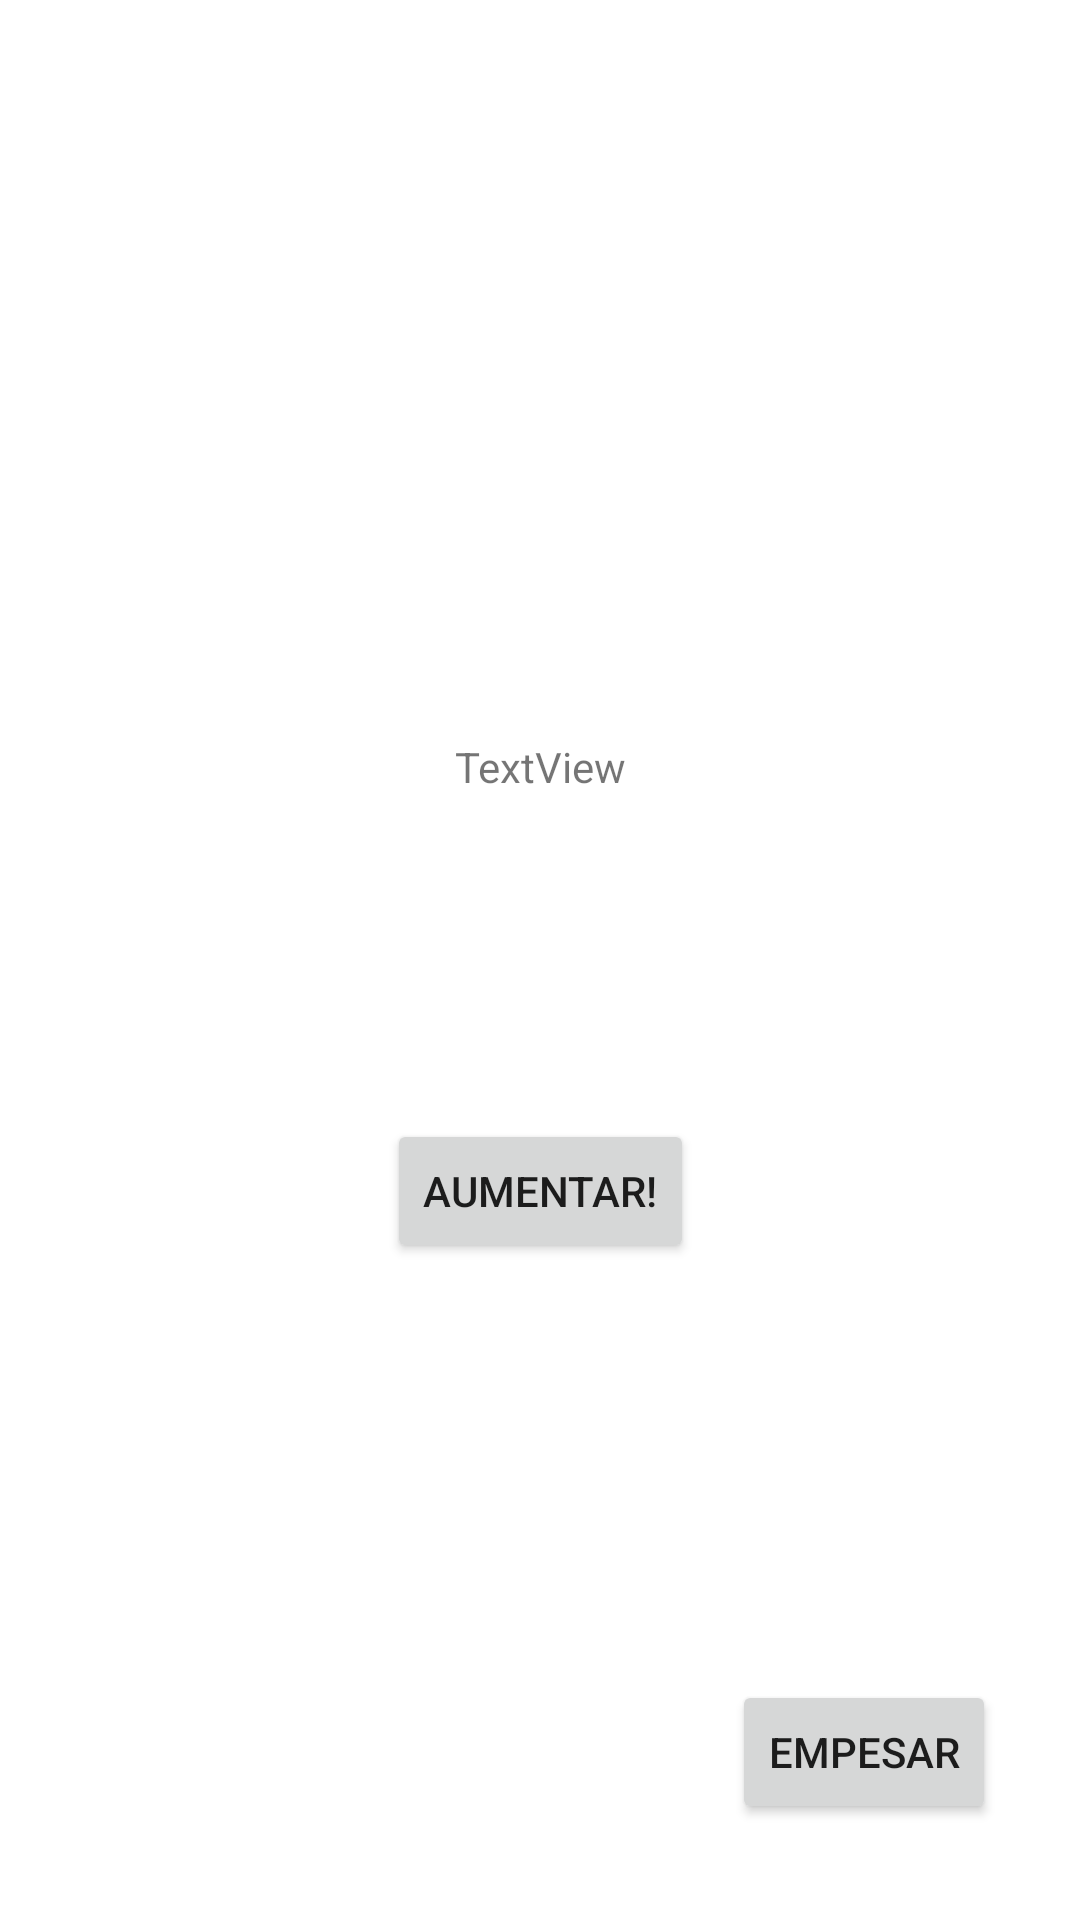

The Android layout XML behind this screen, and the referenced resources:
<!-- AndroidManifest.xml: application theme Theme.InvestigacionDSM -->
<!-- res/layout/activity_main.xml -->
<?xml version="1.0" encoding="utf-8"?>
<androidx.constraintlayout.widget.ConstraintLayout xmlns:android="http://schemas.android.com/apk/res/android"
    xmlns:app="http://schemas.android.com/apk/res-auto"
    xmlns:tools="http://schemas.android.com/tools"
    android:layout_width="match_parent"
    android:layout_height="match_parent"
    tools:context=".MainActivity">

    <Button
        android:id="@+id/btnEmpearPopping"
        android:layout_width="wrap_content"
        android:layout_height="wrap_content"
        android:layout_marginEnd="28dp"
        android:layout_marginBottom="32dp"
        android:text="Empesar"
        app:layout_constraintBottom_toBottomOf="parent"
        app:layout_constraintEnd_toEndOf="parent" />

    <Button
        android:id="@+id/btnAgregar"
        android:layout_width="wrap_content"
        android:layout_height="wrap_content"
        android:layout_marginBottom="219dp"
        android:text="Aumentar!"
        app:layout_constraintBottom_toBottomOf="parent"
        app:layout_constraintEnd_toEndOf="parent"
        app:layout_constraintStart_toStartOf="parent" />

    <TextView
        android:id="@+id/lblBubbleWrap"
        android:layout_width="wrap_content"
        android:layout_height="wrap_content"
        android:layout_marginBottom="108dp"
        android:text="TextView"
        app:layout_constraintBottom_toTopOf="@+id/btnAgregar"
        app:layout_constraintEnd_toEndOf="parent"
        app:layout_constraintStart_toStartOf="parent" />
</androidx.constraintlayout.widget.ConstraintLayout>
<!-- resources referenced by this layout -->
<resources>
  <style name="Theme.InvestigacionDSM" parent="Theme.MaterialComponents.DayNight.DarkActionBar">
          
          <item name="colorPrimary">@color/purple_500</item>
          <item name="colorPrimaryVariant">@color/purple_700</item>
          <item name="colorOnPrimary">@color/white</item>
          
          <item name="colorSecondary">@color/teal_200</item>
          <item name="colorSecondaryVariant">@color/teal_700</item>
          <item name="colorOnSecondary">@color/black</item>
          
          <item name="android:statusBarColor" tools:targetApi="l">?attr/colorPrimaryVariant</item>
          
      </style>
  <!-- not gathered from this repository: default colours our renderer supplied (Android Studio template values) -->
  <color name="purple_500">#FF6200EE</color>
  <color name="purple_700">#FF3700B3</color>
  <color name="teal_200">#FF03DAC5</color>
  <color name="teal_700">#FF018786</color>
  <color name="black">#FF000000</color>
  <color name="white">#FFFFFFFF</color>
</resources>
